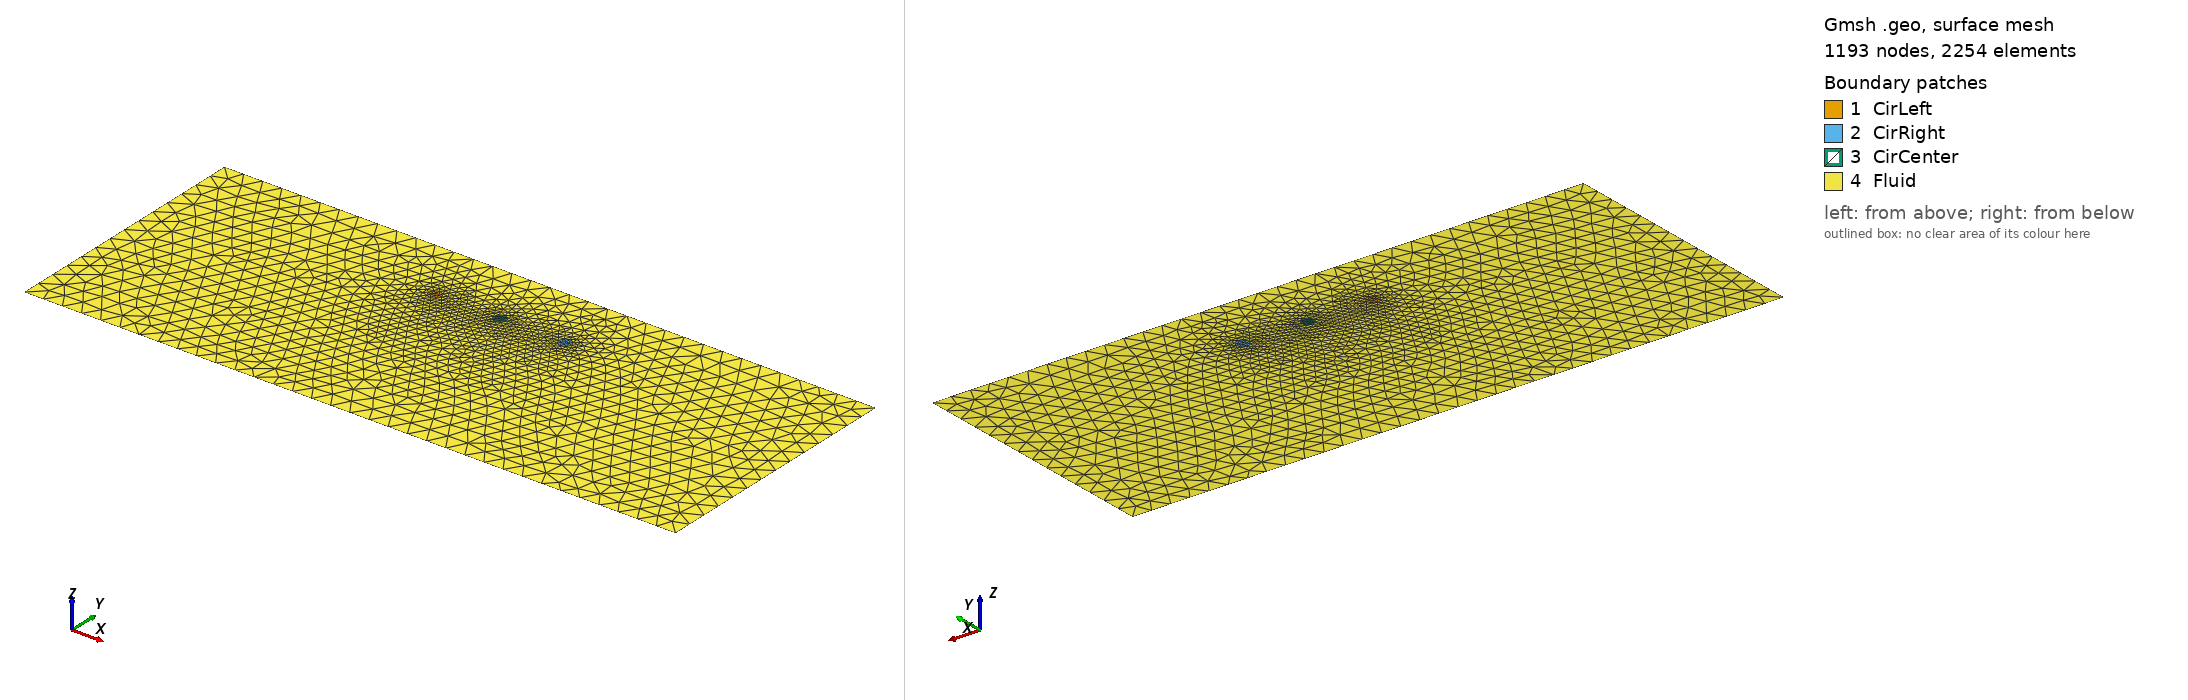

Gmsh geometry script, surface-meshed: 1193 nodes, 2254 surface elements. Boundary patches (legend numbers): 1 CirLeft, 2 CirRight, 3 CirCenter, 4 Fluid. Left view from above one corner, right view from below the opposite corner. Legend entries are the model's physical surfaces. The drawing asked Gmsh for element sizes between 1% and 20% of the model's largest extent; the script's own settings can give other sizes.

=== three_sphere_2D.geo (drawn) ===
RCircle = 1.;
RDom = 10;

h = 3;
lcCircle = h/10;
lcDom = h;

// The construction of the center circle
Center = 0;
Centery = 10;

Point(9) = {Center,Centery,0,lcCircle};
Point(10) = {Center+RCircle,Centery,0,lcCircle};
Point(11) = {Center-RCircle,Centery,0,lcCircle};
Circle(7) = {10,9,11};
Circle(8) = {11,9,10};

// The construction of the left circle
leftCenter = Center-10*RCircle;

Point(1) = {leftCenter,Centery,0,lcCircle};
Point(2) = {leftCenter+RCircle,Centery,0,lcCircle};
Point(3) = {leftCenter,RCircle+Centery,0,lcCircle};
Point(4) = {leftCenter,-RCircle+Centery,0,lcCircle};
Circle(1) = {2,1,3};
Circle(2) = {4,1,2};
Circle(3) = {3,1,4};

RightCenter = Center+10*RCircle;

// The construction of the right circle
Point(5) = {RightCenter,Centery,0,lcCircle};
Point(6) = {RightCenter-RCircle,Centery,0,lcCircle};
Point(7) = {RightCenter,RCircle+Centery,0,lcCircle};
Point(8) = {RightCenter,-RCircle+Centery,0,lcCircle};
Circle(4) = {7,5,6};
Circle(5) = {6,5,8};
Circle(6) = {8,5,7};

// Defining the arcs and surfaces of the three circles
Line Loop(7) = {1,2,3};
Plane Surface(8) = {7};
Line Loop(9) = {4,5,6};
Plane Surface(10) = {9};
Line Loop(11) = {7,8};
Plane Surface(11) = {11};

// Constructing the two arms linking the three spheres
Line(12) = {11, 2};
Line(13) = {10, 6};

// Rectangle parameters

HalfSide = 50;
HalfHeight = 20;
//HalfSide = 5*RightCenter;
//HalfHeight = 2*RightCenter;

// Rectangle vertices
Point(12) = {-HalfSide,-HalfHeight,0,lcDom};
Point(13) = {HalfSide,-HalfHeight,0,lcDom};
Point(14) = {HalfSide,HalfHeight,0,lcDom};
Point(15) = {-HalfSide,HalfHeight,0,lcDom};

// Rectangle lines
Line(16) = {12, 13};
Line(17) = {13, 14};
Line(18) = {14, 15};
Line(19) = {15, 12};
Line Loop(20) = {16,17,18,19};

// Defining the rectangle surface
Plane Surface(21) = {20, 7, 9, 11};


Physical Curve("CircleLeft") = {1, 3, 2};
Physical Curve("CircleCenter") = {7, 8};
Physical Curve("CircleRight") = {4, 5, 6};
Physical Curve("BoxWalls") = {16, 17, 18, 19};

Physical Surface("CirLeft") = {8};
Physical Surface("CirCenter") = {11};
Physical Surface("CirRight") = {10};
Physical Surface("Fluid") = {21};
